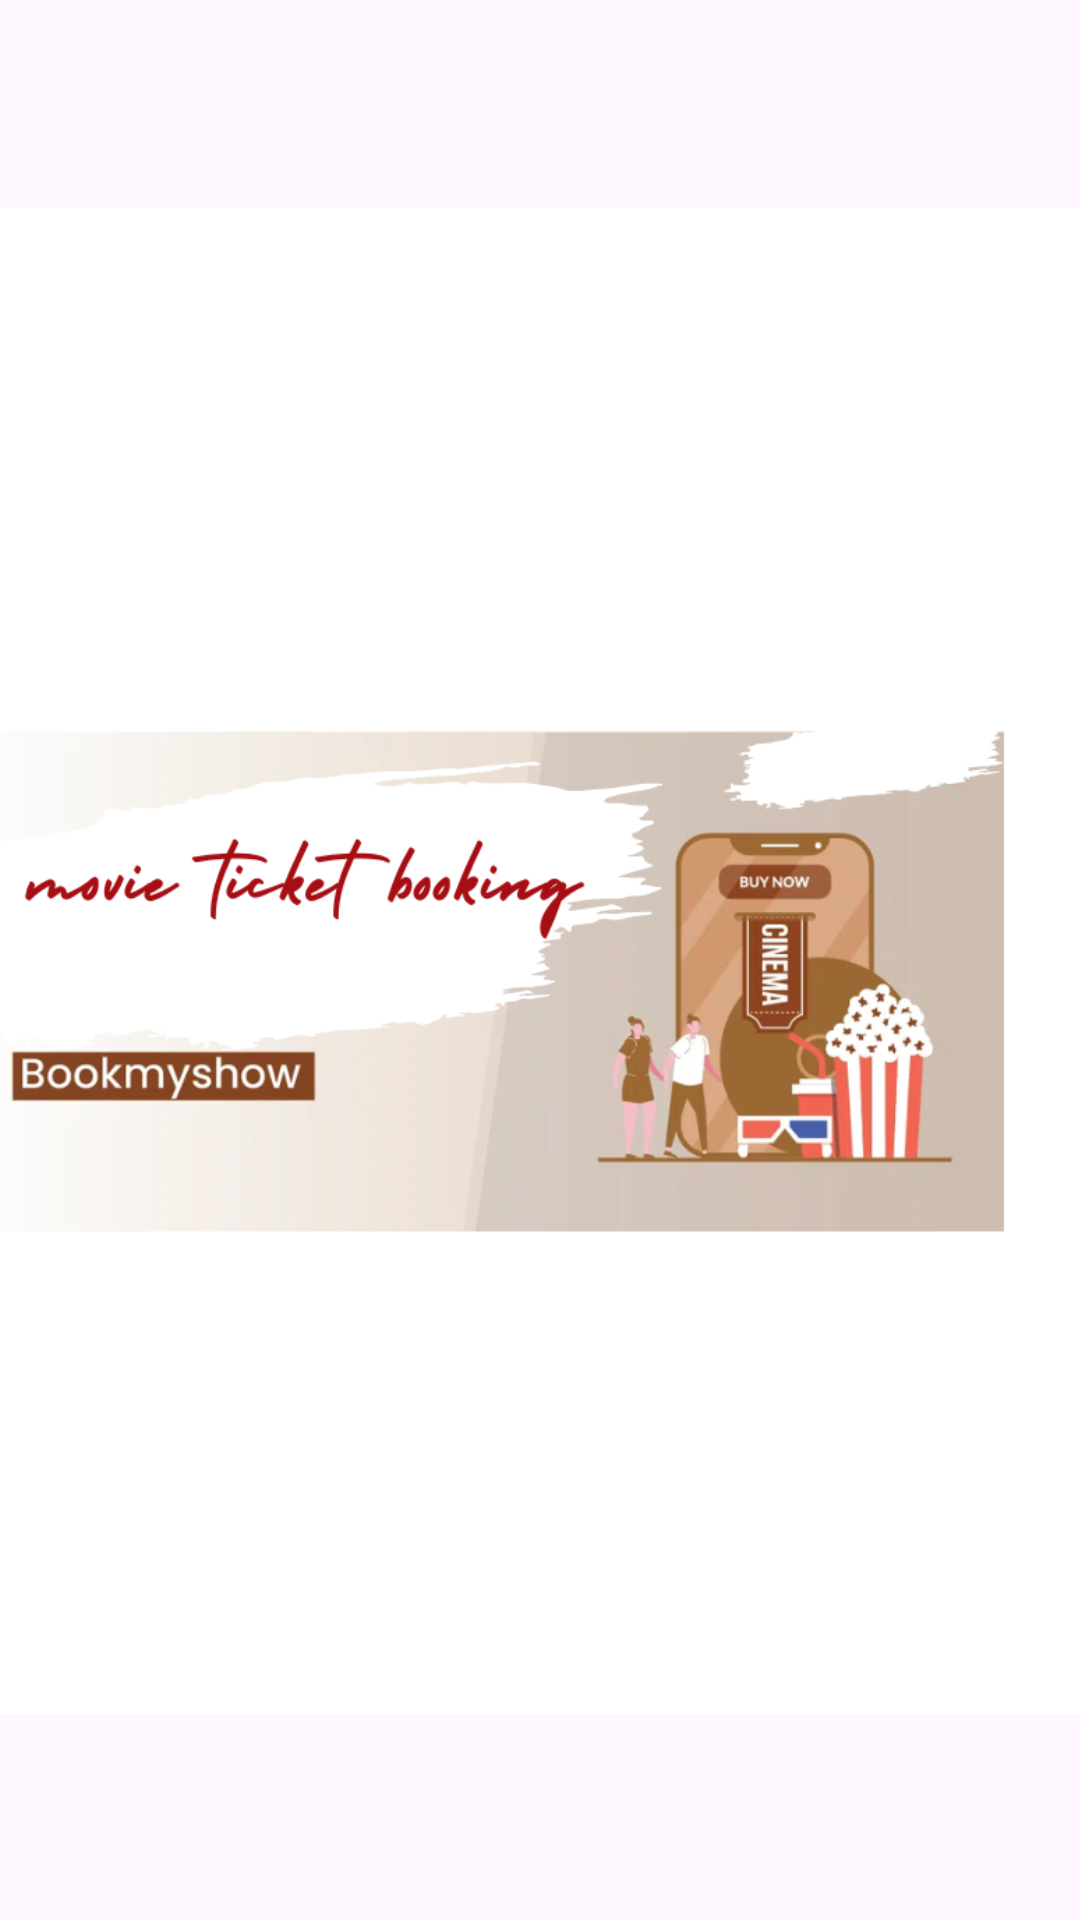

Here is an Android app screen rendered from its layout file. Give the layout XML and the strings, colors and styles it references.
<!-- AndroidManifest.xml: application theme Theme.MyMovieSeatBooking -->
<!-- res/layout/activity_splash_screen.xml -->
<?xml version="1.0" encoding="utf-8"?>
<androidx.constraintlayout.widget.ConstraintLayout xmlns:android="http://schemas.android.com/apk/res/android"
    xmlns:app="http://schemas.android.com/apk/res-auto"
    xmlns:tools="http://schemas.android.com/tools"
    android:id="@+id/main"
    android:layout_width="match_parent"
    android:layout_height="match_parent"
    tools:context=".SplashScreen">

    <ImageView
        android:id="@+id/imageView"
        android:layout_width="502dp"
        android:layout_height="1114dp"
        app:layout_constraintBottom_toBottomOf="parent"
        app:layout_constraintEnd_toEndOf="parent"
        app:layout_constraintStart_toStartOf="parent"
        app:layout_constraintTop_toTopOf="parent"
        app:srcCompat="@drawable/splash_scre" />
</androidx.constraintlayout.widget.ConstraintLayout>
<!-- resources referenced by this layout -->
<resources>
  <!-- drawable splash_scre: png bitmap (drawable, 126632 bytes) -->
  <style name="Theme.MyMovieSeatBooking" parent="Base.Theme.MyMovieSeatBooking" />
  <style name="Base.Theme.MyMovieSeatBooking" parent="Theme.Material3.DayNight.NoActionBar">
          
          
      </style>
</resources>
